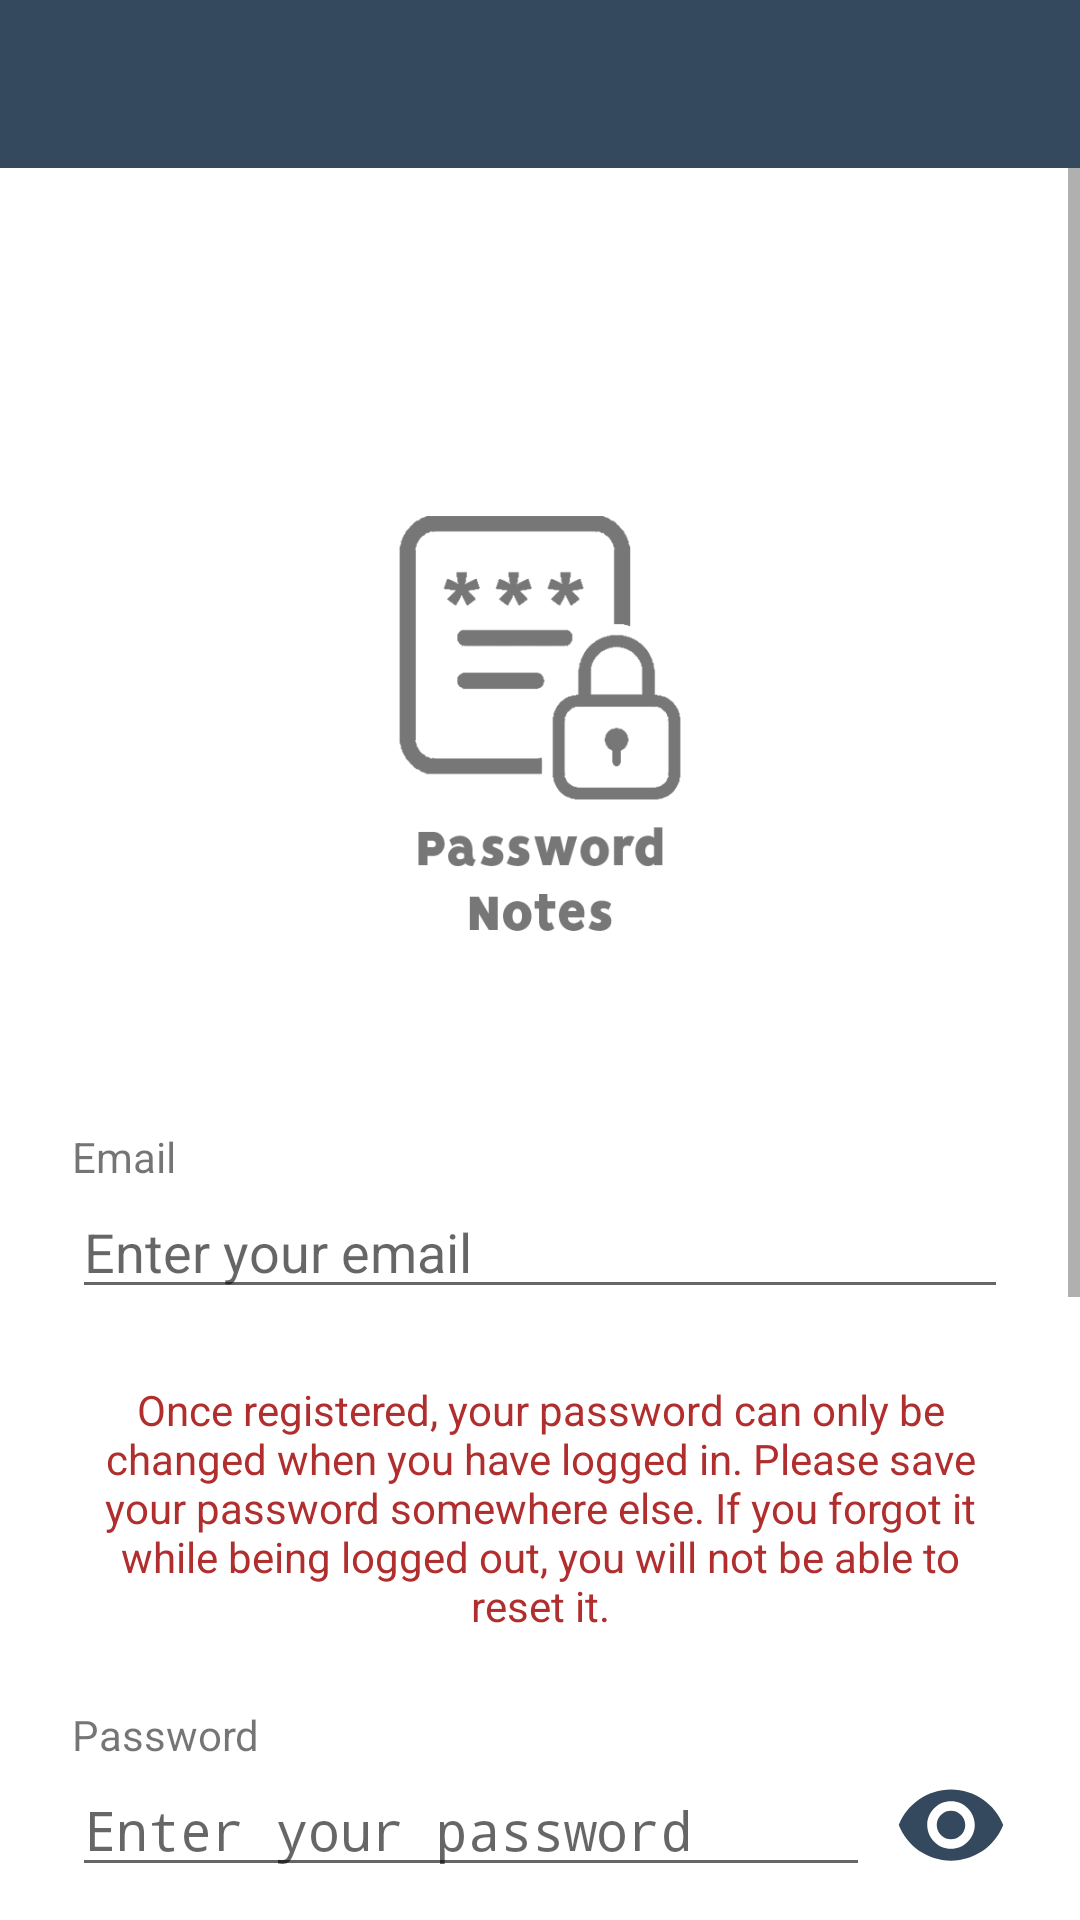

Produce the Android XML layout that renders to this screen, including the resource entries it uses.
<!-- AndroidManifest.xml: application theme Theme.PassManager -->
<!-- res/layout/activity_register_user.xml -->
<?xml version="1.0" encoding="utf-8"?>
<androidx.constraintlayout.widget.ConstraintLayout xmlns:android="http://schemas.android.com/apk/res/android"
    xmlns:app="http://schemas.android.com/apk/res-auto"
    xmlns:tools="http://schemas.android.com/tools"
    android:layout_width="match_parent"
    android:layout_height="match_parent"
    tools:context=".activity.Register">

    <androidx.appcompat.widget.Toolbar
        android:id="@+id/toolbar"
        android:layout_width="match_parent"
        android:layout_height="?attr/actionBarSize"
        app:layout_constraintEnd_toEndOf="parent"
        app:layout_constraintStart_toStartOf="parent"
        app:layout_constraintTop_toTopOf="parent"
        android:background="@color/primaryColor"/>

    <ScrollView
        android:layout_width="match_parent"
        android:layout_height="0dp"
        app:layout_constraintBottom_toBottomOf="parent"
        app:layout_constraintEnd_toEndOf="parent"
        app:layout_constraintStart_toStartOf="parent"
        app:layout_constraintTop_toBottomOf="@id/toolbar">

        <androidx.constraintlayout.widget.ConstraintLayout
            android:layout_width="match_parent"
            android:layout_height="wrap_content"
            android:minHeight="500dp">

            <EditText
                android:id="@+id/tv_email_register"
                android:layout_width="0dp"
                android:layout_height="wrap_content"
                android:layout_marginStart="24dp"
                android:layout_marginEnd="24dp"
                android:ems="10"
                android:hint="Enter your email"
                android:importantForAutofill="no"
                android:inputType="textPersonName"
                app:layout_constraintEnd_toEndOf="parent"
                app:layout_constraintHorizontal_bias="0.497"
                app:layout_constraintStart_toStartOf="parent"
                app:layout_constraintTop_toBottomOf="@+id/textView7" />

            <EditText
                android:id="@+id/tv_password_register"
                android:layout_width="0dp"
                android:layout_height="wrap_content"
                android:layout_marginStart="24dp"
                android:layout_marginEnd="8dp"
                android:ems="10"
                android:fontFamily="monospace"
                android:hint="Enter your password"
                android:importantForAutofill="no"
                android:inputType="textPassword"
                app:layout_constraintEnd_toStartOf="@+id/btn_toggle_passvisibility_pass_register"
                app:layout_constraintStart_toStartOf="parent"
                app:layout_constraintTop_toBottomOf="@+id/textView12" />

            <Button
                android:id="@+id/bt_register_register"
                android:layout_width="wrap_content"
                android:layout_height="wrap_content"
                android:layout_marginTop="56dp"
                android:text="Register"
                app:layout_constraintEnd_toEndOf="parent"
                app:layout_constraintHorizontal_bias="0.498"
                app:layout_constraintStart_toStartOf="parent"
                app:layout_constraintTop_toBottomOf="@+id/et_reenterpass_register" />

            <TextView
                android:id="@+id/textView11"
                android:layout_width="wrap_content"
                android:layout_height="wrap_content"
                android:layout_marginTop="16dp"
                android:layout_marginEnd="52dp"
                android:text="Already have an account?"
                android:textSize="14sp"
                app:layout_constraintEnd_toEndOf="parent"
                app:layout_constraintStart_toStartOf="parent"
                app:layout_constraintTop_toBottomOf="@+id/bt_register_register" />

            <TextView
                android:id="@+id/bt_login_register"
                android:layout_width="wrap_content"
                android:layout_height="wrap_content"
                android:layout_marginStart="6dp"
                android:text="Login"
                android:textSize="14sp"
                app:layout_constraintStart_toEndOf="@+id/textView11"
                app:layout_constraintTop_toTopOf="@+id/textView11" />

            <TextView
                android:id="@+id/textView7"
                android:layout_width="wrap_content"
                android:layout_height="wrap_content"
                android:layout_marginStart="24dp"
                android:layout_marginTop="60dp"
                android:text="Email"
                app:layout_constraintStart_toStartOf="parent"
                app:layout_constraintTop_toBottomOf="@+id/iv_logo_register" />

            <TextView
                android:id="@+id/textView12"
                android:layout_width="wrap_content"
                android:layout_height="wrap_content"
                android:layout_marginStart="24dp"
                android:layout_marginTop="24dp"
                android:text="Password"
                app:layout_constraintStart_toStartOf="parent"
                app:layout_constraintTop_toBottomOf="@+id/textView14" />

            <ImageView
                android:id="@+id/iv_logo_register"
                android:layout_width="150dp"
                android:layout_height="150dp"
                android:layout_marginTop="110dp"
                app:layout_constraintEnd_toEndOf="parent"
                app:layout_constraintStart_toStartOf="parent"
                app:layout_constraintTop_toTopOf="parent"
                app:srcCompat="@drawable/logo_text_dark" />

            <TextView
                android:id="@+id/textView13"
                android:layout_width="wrap_content"
                android:layout_height="wrap_content"
                android:layout_marginStart="27dp"
                android:layout_marginTop="24dp"
                android:text="Re-enter password"
                app:layout_constraintStart_toStartOf="parent"
                app:layout_constraintTop_toBottomOf="@+id/tv_password_register" />

            <EditText
                android:id="@+id/et_reenterpass_register"
                android:layout_width="0dp"
                android:layout_height="wrap_content"
                android:layout_marginStart="24dp"
                android:layout_marginEnd="8dp"
                android:ems="10"
                android:fontFamily="monospace"
                android:hint="Re-enter your password"
                android:importantForAutofill="no"
                android:inputType="textPassword"
                app:layout_constraintEnd_toStartOf="@+id/btn_toggle_passvisibility_reenter_register"
                app:layout_constraintStart_toStartOf="parent"
                app:layout_constraintTop_toBottomOf="@+id/textView13" />

            <ToggleButton
                android:id="@+id/btn_toggle_passvisibility_pass_register"
                android:layout_width="38dp"
                android:layout_height="38dp"
                android:layout_marginEnd="24dp"
                android:background="@drawable/toggle_selector"
                android:text="ToggleButton"
                android:textOff=""
                android:textOn=""
                app:layout_constraintBottom_toBottomOf="@+id/tv_password_register"
                app:layout_constraintEnd_toEndOf="parent"
                app:layout_constraintTop_toTopOf="@+id/tv_password_register" />

            <ToggleButton
                android:id="@+id/btn_toggle_passvisibility_reenter_register"
                android:layout_width="38dp"
                android:layout_height="38dp"
                android:layout_marginEnd="24dp"
                android:background="@drawable/toggle_selector"
                android:text="ToggleButton"
                android:textOff=""
                android:textOn=""
                app:layout_constraintBottom_toBottomOf="@+id/et_reenterpass_register"
                app:layout_constraintEnd_toEndOf="parent"
                app:layout_constraintTop_toTopOf="@+id/et_reenterpass_register" />

            <Space
                android:layout_width="wrap_content"
                android:layout_height="wrap_content"
                android:layout_marginTop="110dp"
                app:layout_constraintEnd_toEndOf="parent"
                app:layout_constraintStart_toStartOf="parent"
                app:layout_constraintTop_toBottomOf="@id/bt_login_register" />

            <TextView
                android:id="@+id/textView14"
                android:layout_width="0dp"
                android:layout_height="wrap_content"
                android:layout_marginStart="24dp"
                android:layout_marginTop="24dp"
                android:layout_marginEnd="24dp"
                android:text="Once registered, your password can only be changed when you have logged in. Please save your password somewhere else. If you forgot it while being logged out, you will not be able to reset it."
                android:textAlignment="center"
                android:textColor="#B12E2E"
                app:layout_constraintEnd_toEndOf="parent"
                app:layout_constraintStart_toStartOf="parent"
                app:layout_constraintTop_toBottomOf="@+id/tv_email_register" />


        </androidx.constraintlayout.widget.ConstraintLayout>

    </ScrollView>

</androidx.constraintlayout.widget.ConstraintLayout>
<!-- resources referenced by this layout -->
<resources>
  <color name="primaryColor">#34495E</color>
  <!-- drawable logo_text_dark: png bitmap (drawable, 16604 bytes) -->
  <!-- drawable toggle_selector (drawable) -->
  <?xml version="1.0" encoding="utf-8"?>
  <selector xmlns:android="http://schemas.android.com/apk/res/android">
      <item android:drawable="@drawable/ic_visible" android:state_checked="false"/>
      <item android:drawable="@drawable/ic_not_visible" android:state_checked="true"/>
  </selector>
  <style name="Theme.PassManager" parent="Theme.MaterialComponents.DayNight.NoActionBar">
          
          <item name="colorPrimary">@color/primaryColor</item>
          <item name="colorPrimaryVariant">@color/secondaryColor</item>
          <item name="colorOnPrimary">@color/white</item>
          
          <item name="colorSecondary">@color/teal_200</item>
          <item name="colorSecondaryVariant">@color/teal_700</item>
          <item name="colorOnSecondary">@color/black</item>
          
          <item name="android:statusBarColor" tools:targetApi="l">?attr/colorPrimaryVariant</item>
          
          <item name="actionOverflowButtonStyle">@style/WhiteThreeDots</item>
          <item name="android:actionMenuTextColor">@color/white</item>
          <item name="android:textAppearanceSearchResultTitle">@color/white</item>
          <item name="android:textAppearanceSearchResultSubtitle">@color/white</item>
      </style>
  <!-- drawable ic_visible (drawable) -->
  <vector xmlns:android="http://schemas.android.com/apk/res/android"
      android:width="24dp"
      android:height="24dp"
      android:viewportWidth="24"
      android:viewportHeight="24"
      android:tint="@color/primaryColor">
    <path
        android:fillColor="@android:color/white"
        android:pathData="M12,4.5C7,4.5 2.73,7.61 1,12c1.73,4.39 6,7.5 11,7.5s9.27,-3.11 11,-7.5c-1.73,-4.39 -6,-7.5 -11,-7.5zM12,17c-2.76,0 -5,-2.24 -5,-5s2.24,-5 5,-5 5,2.24 5,5 -2.24,5 -5,5zM12,9c-1.66,0 -3,1.34 -3,3s1.34,3 3,3 3,-1.34 3,-3 -1.34,-3 -3,-3z"/>
  </vector>
  <!-- drawable ic_not_visible (drawable) -->
  <vector xmlns:android="http://schemas.android.com/apk/res/android"
      android:width="24dp"
      android:height="24dp"
      android:viewportWidth="24"
      android:viewportHeight="24"
      android:tint="@color/primaryColor">
    <path
        android:fillColor="@android:color/white"
        android:pathData="M12,7c2.76,0 5,2.24 5,5 0,0.65 -0.13,1.26 -0.36,1.83l2.92,2.92c1.51,-1.26 2.7,-2.89 3.43,-4.75 -1.73,-4.39 -6,-7.5 -11,-7.5 -1.4,0 -2.74,0.25 -3.98,0.7l2.16,2.16C10.74,7.13 11.35,7 12,7zM2,4.27l2.28,2.28 0.46,0.46C3.08,8.3 1.78,10.02 1,12c1.73,4.39 6,7.5 11,7.5 1.55,0 3.03,-0.3 4.38,-0.84l0.42,0.42L19.73,22 21,20.73 3.27,3 2,4.27zM7.53,9.8l1.55,1.55c-0.05,0.21 -0.08,0.43 -0.08,0.65 0,1.66 1.34,3 3,3 0.22,0 0.44,-0.03 0.65,-0.08l1.55,1.55c-0.67,0.33 -1.41,0.53 -2.2,0.53 -2.76,0 -5,-2.24 -5,-5 0,-0.79 0.2,-1.53 0.53,-2.2zM11.84,9.02l3.15,3.15 0.02,-0.16c0,-1.66 -1.34,-3 -3,-3l-0.17,0.01z"/>
  </vector>
  <color name="secondaryColor">#233242</color>
  <color name="white">#FFFFFFFF</color>
  <color name="teal_200">#FF03DAC5</color>
  <color name="teal_700">#FF018786</color>
  <color name="black">#FF000000</color>
  <style name="WhiteThreeDots" parent="Widget.AppCompat.ActionButton.Overflow">
          <item name="android:src">@drawable/ic_more_vertical</item>
      </style>
</resources>
